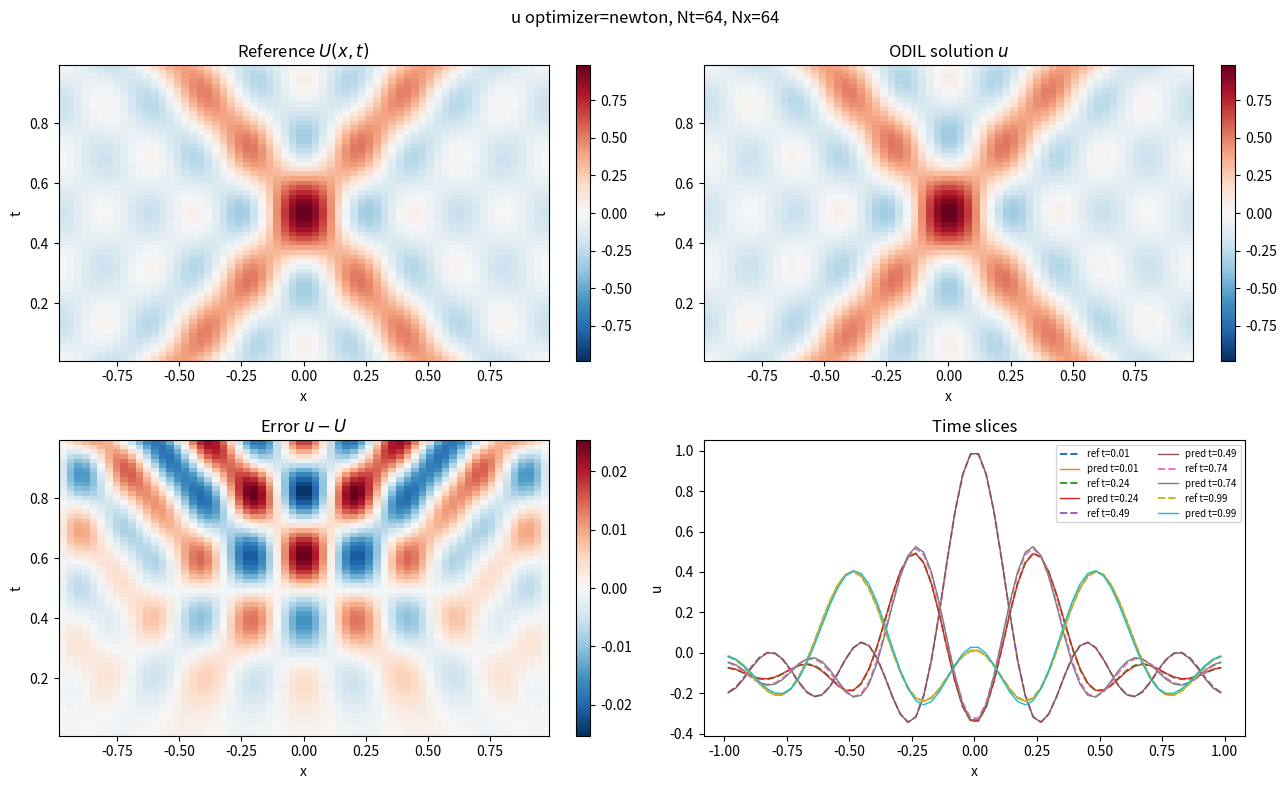
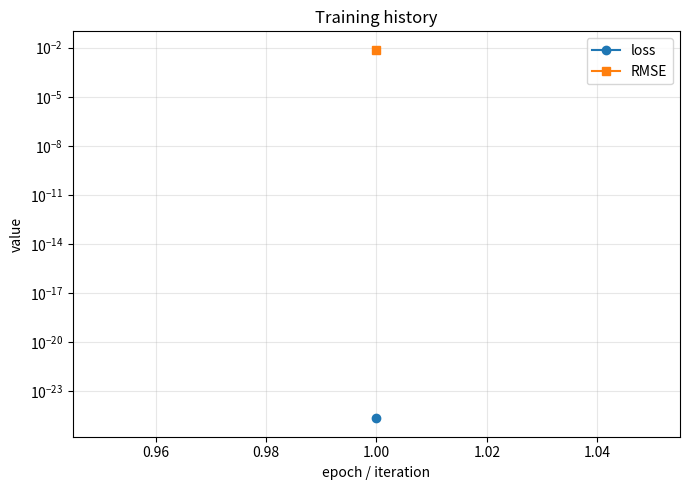

Write the Python code that produced these figures, in order.
#!/usr/bin/env python3
"""
Mac-friendly standalone reproduction of cselab/odil examples/wave/wave.py.

Goal:
  Reproduce the ODIL wave-equation example without importing odil, TensorFlow, or JAX.
  This avoids common macOS backend crashes while keeping the discretization and
  command-line style close to the official example.

Required packages:
  pip install numpy scipy matplotlib

Examples:
  python wave_mac_standalone.py --optimizer newton --Nt 25 --Nx 25 --outdir out_wave_mac
  python wave_mac_standalone.py --optimizer lbfgsb --Nt 25 --Nx 25 --outdir out_wave_mac_lbfgs

Notes:conda --version
  - This script implements the non-multigrid wave case.
  - Newton is implemented as a sparse linear solve because the wave residual is linear.
  - L-BFGS-B minimizes mean squared discrete residuals from zero initial guess.
"""

import argparse
import csv
import os
import time
from pathlib import Path

import numpy as np
import scipy.optimize as opt
import scipy.sparse as sp
import scipy.sparse.linalg as spla

import matplotlib
matplotlib.use("Agg")
import matplotlib.pyplot as plt


# ---------------------------------------------------------------------
# 1. Exact solution, consistent with the official GitHub wave.py source.
#
# Official source uses:
#   cos((x - t + 0.5) * k) + cos((x + t - 0.5) * k)
# and divides by 2*len([1,2,3,4,5]) = 10.
# ---------------------------------------------------------------------

def get_exact(t, x):
    t = np.asarray(t, dtype=float)
    x = np.asarray(x, dtype=float)

    u = np.zeros_like(x, dtype=float)
    ut = np.zeros_like(x, dtype=float)

    for i in [1, 2, 3, 4, 5]:
        k = i * np.pi

        a = (x - t + 0.5) * k
        b = (x + t - 0.5) * k

        u += np.cos(a) + np.cos(b)

        # d/dt cos((x-t+0.5)k) =  k sin((x-t+0.5)k)
        # d/dt cos((x+t-0.5)k) = -k sin((x+t-0.5)k)
        ut += k * np.sin(a) - k * np.sin(b)

    u /= 10.0
    ut /= 10.0

    return u, ut


# ---------------------------------------------------------------------
# 2. Grid and sparse residual construction.
#
# We build residual r(z) = A z - b.
# z contains all unknown grid values u[n, i], flattened in row-major order.
#
# This follows the official operator_wave structure:
#   u_t_tm  = (u - u_tm) / dt
#   u_t_tmm = (u_tm - u_tmm) / dt, replaced by init_ut at it == 1
#   u_tt    = (u_t_tm - u_t_tmm) / dt
#   u_xx    = (u_xm - 2*u_tm + u_xp) / dx^2
#   fu      = u_tt - u_xx
#   at it==0, fu = (u - (init_u + 0.5*dt*init_ut)) * kimp
# ---------------------------------------------------------------------

def extrap_quadh(u2, u1, ub):
    """
    Quadratic ghost-cell extrapolation used in the paper/source logic:
        ghost = (u2 - 6*u1 + 8*ub) / 3
    where ub is the boundary value.
    """
    return (u2 - 6.0 * u1 + 8.0 * ub) / 3.0


def make_grid(Nt, Nx):
    lower_t, upper_t = 0.0, 1.0
    lower_x, upper_x = -1.0, 1.0

    dt = (upper_t - lower_t) / Nt
    dx = (upper_x - lower_x) / Nx

    # Cell centers, consistent with ODIL Domain points.
    t = lower_t + (np.arange(Nt) + 0.5) * dt
    x = lower_x + (np.arange(Nx) + 0.5) * dx

    tt, xx = np.meshgrid(t, x, indexing="ij")

    ref_u, ref_ut = get_exact(tt, xx)
    left_u, _ = get_exact(t, np.full_like(t, lower_x))
    right_u, _ = get_exact(t, np.full_like(t, upper_x))
    init_u, init_ut = get_exact(np.zeros_like(x), x)

    return {
        "Nt": Nt,
        "Nx": Nx,
        "dt": dt,
        "dx": dx,
        "t": t,
        "x": x,
        "tt": tt,
        "xx": xx,
        "ref_u": ref_u,
        "ref_ut": ref_ut,
        "left_u": left_u,
        "right_u": right_u,
        "init_u": init_u,
        "init_ut": init_ut,
    }


def build_wave_system(grid, kimp=1.0, apply_right_bc=True):
    Nt = grid["Nt"]
    Nx = grid["Nx"]
    dt = grid["dt"]
    dx = grid["dx"]

    left_u = grid["left_u"]
    right_u = grid["right_u"]
    init_u = grid["init_u"]
    init_ut = grid["init_ut"]

    rows, cols, data = [], [], []
    rhs = []
    row = 0

    def index(n, i):
        return n * Nx + i

    def add_coeff(n, i, value):
        nonlocal row
        rows.append(row)
        cols.append(index(n, i))
        data.append(float(value))

    def add_u_with_halo(n, i, value):
        """
        Add value * u[n, i] to the current residual row.

        If i is outside the spatial domain, replace by quadratic ghost-cell
        extrapolation using boundary data. This matches the halo-cell idea in
        the official wave.py and the paper.
        """
        const = 0.0

        if 0 <= i < Nx:
            add_coeff(n, i, value)

        elif i == -1:
            # Left ghost cell:
            # u_ghost = (u[n,1] - 6*u[n,0] + 8*U_left[n]) / 3
            add_coeff(n, 1, value / 3.0)
            add_coeff(n, 0, -6.0 * value / 3.0)
            const += value * (8.0 * left_u[n] / 3.0)

        elif i == Nx:
            if not apply_right_bc:
                # Fallback: zero-gradient-like copy. The official raw source
                # currently comments out the right boundary line, but the paper
                # includes it. Default is apply_right_bc=True.
                add_coeff(n, Nx - 1, value)
            else:
                # Right ghost cell:
                # u_ghost = (u[n,Nx-2] - 6*u[n,Nx-1] + 8*U_right[n]) / 3
                add_coeff(n, Nx - 2, value / 3.0)
                add_coeff(n, Nx - 1, -6.0 * value / 3.0)
                const += value * (8.0 * right_u[n] / 3.0)

        else:
            raise ValueError("Requested halo index is too far from the domain.")

        return const

    def add_minus_laplace_x(n, i):
        """
        Add -u_xx at time layer n:
            -(u[i-1] - 2*u[i] + u[i+1]) / dx^2
        """
        const = 0.0
        const += add_u_with_halo(n, i - 1, -1.0 / dx**2)
        const += add_u_with_halo(n, i,      2.0 / dx**2)
        const += add_u_with_halo(n, i + 1, -1.0 / dx**2)
        return const

    for n in range(Nt):
        for i in range(Nx):
            const = 0.0

            if n == 0:
                # Official source:
                #   u0 = init_u + 0.5*dt*init_ut
                #   fu = (u - u0) * kimp
                u0 = init_u[i] + 0.5 * dt * init_ut[i]
                add_coeff(n, i, kimp)
                const += -kimp * u0

            elif n == 1:
                # u_tt = ((u^1-u^0)/dt - init_ut) / dt
                # fu = u_tt - u_xx(u^0)
                add_coeff(n, i, 1.0 / dt**2)
                add_coeff(n - 1, i, -1.0 / dt**2)
                const += -init_ut[i] / dt
                const += add_minus_laplace_x(n - 1, i)

            else:
                # u_tt = (u^n - 2u^{n-1} + u^{n-2}) / dt^2
                # fu = u_tt - u_xx(u^{n-1})
                add_coeff(n, i, 1.0 / dt**2)
                add_coeff(n - 1, i, -2.0 / dt**2)
                add_coeff(n - 2, i, 1.0 / dt**2)
                const += add_minus_laplace_x(n - 1, i)

            # Residual row is A*z + const, i.e. A*z - b with b=-const.
            rhs.append(-const)
            row += 1

    A = sp.csr_matrix((data, (rows, cols)), shape=(Nt * Nx, Nt * Nx))
    b = np.array(rhs, dtype=float)

    return A, b


# ---------------------------------------------------------------------
# 3. Optimizers.
# ---------------------------------------------------------------------

def rmse(u, ref_u):
    return float(np.sqrt(np.mean((u - ref_u) ** 2)))


def relative_rmse(u, ref_u):
    denom = np.sqrt(np.mean(ref_u ** 2))
    if denom == 0:
        return np.nan
    return float(np.sqrt(np.mean((u - ref_u) ** 2)) / denom)


def residual_loss(A, b, z):
    r = A @ z - b
    return float(np.mean(r ** 2))


def solve_newton(A, b):
    """
    For this linear wave-equation residual, ODIL+Newton reduces to a sparse
    linear solve. We first try spsolve; if the matrix is singular/ill-conditioned,
    we fall back to lsqr.
    """
    t0 = time.perf_counter()

    try:
        z = spla.spsolve(A, b)
        if not np.all(np.isfinite(z)):
            raise RuntimeError("spsolve returned non-finite values")
        solver = "spsolve"
    except Exception:
        out = spla.lsqr(A, b, atol=1e-12, btol=1e-12, iter_lim=20000)
        z = out[0]
        solver = "lsqr"

    elapsed = time.perf_counter() - t0
    return z, elapsed, solver


def solve_lbfgsb(A, b, maxiter=5000, gtol=1e-10, ftol=1e-14, report_every=10):
    N = A.shape[1]
    history = []
    start = time.perf_counter()

    def fun_and_jac(z):
        r = A @ z - b
        f = np.mean(r ** 2)
        g = (2.0 / r.size) * (A.T @ r)
        return f, np.asarray(g)

    def callback(z):
        it = len(history)
        if it % report_every == 0:
            f = residual_loss(A, b, z)
            history.append((it, f, time.perf_counter() - start))
        else:
            # Keep count without storing too much.
            history.append((it, np.nan, time.perf_counter() - start))

    result = opt.minimize(
        fun=lambda z: fun_and_jac(z)[0],
        x0=np.zeros(N, dtype=float),
        jac=lambda z: fun_and_jac(z)[1],
        method="L-BFGS-B",
        callback=callback,
        options={
            "maxiter": maxiter,
            "gtol": gtol,
            "ftol": ftol,
            "maxls": 50,
        },
    )

    elapsed = time.perf_counter() - start
    return result.x, elapsed, result, history


# ---------------------------------------------------------------------
# 4. Plotting and output.
# ---------------------------------------------------------------------

def write_log_header(path, args, grid):
    with open(path, "w", encoding="utf-8") as f:
        f.write("# wave_mac_standalone.py\n")
        f.write(f"# optimizer={args.optimizer}\n")
        f.write(f"# Nt={args.Nt}, Nx={args.Nx}, kimp={args.kimp}\n")
        f.write(f"# dt={grid['dt']}, dx={grid['dx']}\n")
        f.write("# epoch, loss, error_u, rel_error_u, elapsed\n")


def append_log(path, epoch, loss, error_u, rel_error_u, elapsed):
    with open(path, "a", encoding="utf-8") as f:
        f.write(f"{epoch},{loss:.16e},{error_u:.16e},{rel_error_u:.16e},{elapsed:.8f}\n")


def save_data_csv(path, grid, u):
    Nt, Nx = grid["Nt"], grid["Nx"]
    with open(path, "w", newline="", encoding="utf-8") as f:
        writer = csv.writer(f)
        writer.writerow(["n", "i", "t", "x", "u_pred", "u_ref", "error"])
        for n in range(Nt):
            for i in range(Nx):
                writer.writerow([
                    n,
                    i,
                    grid["t"][n],
                    grid["x"][i],
                    u[n, i],
                    grid["ref_u"][n, i],
                    u[n, i] - grid["ref_u"][n, i],
                ])


def plot_solution(grid, u, outpath, title=None):
    ref_u = grid["ref_u"]
    err = u - ref_u

    t = grid["t"]
    x = grid["x"]

    vmax = max(abs(np.max(ref_u)), abs(np.min(ref_u)), 1e-12)
    evmax = max(abs(np.max(err)), abs(np.min(err)), 1e-12)

    fig = plt.figure(figsize=(13, 8))

    ax1 = fig.add_subplot(2, 2, 1)
    im1 = ax1.imshow(
        ref_u,
        origin="lower",
        aspect="auto",
        extent=[x[0], x[-1], t[0], t[-1]],
        cmap="RdBu_r",
        vmin=-vmax,
        vmax=vmax,
    )
    ax1.set_title("Reference $U(x,t)$")
    ax1.set_xlabel("x")
    ax1.set_ylabel("t")
    fig.colorbar(im1, ax=ax1, fraction=0.046)

    ax2 = fig.add_subplot(2, 2, 2)
    im2 = ax2.imshow(
        u,
        origin="lower",
        aspect="auto",
        extent=[x[0], x[-1], t[0], t[-1]],
        cmap="RdBu_r",
        vmin=-vmax,
        vmax=vmax,
    )
    ax2.set_title("ODIL solution $u$")
    ax2.set_xlabel("x")
    ax2.set_ylabel("t")
    fig.colorbar(im2, ax=ax2, fraction=0.046)

    ax3 = fig.add_subplot(2, 2, 3)
    im3 = ax3.imshow(
        err,
        origin="lower",
        aspect="auto",
        extent=[x[0], x[-1], t[0], t[-1]],
        cmap="RdBu_r",
        vmin=-evmax,
        vmax=evmax,
    )
    ax3.set_title("Error $u-U$")
    ax3.set_xlabel("x")
    ax3.set_ylabel("t")
    fig.colorbar(im3, ax=ax3, fraction=0.046)

    ax4 = fig.add_subplot(2, 2, 4)
    nslices = min(5, grid["Nt"])
    slice_ids = np.linspace(0, grid["Nt"] - 1, nslices, dtype=int)
    for n in slice_ids:
        ax4.plot(x, ref_u[n, :], linestyle="--", linewidth=1.4, label=f"ref t={t[n]:.2f}")
        ax4.plot(x, u[n, :], linewidth=1.0, label=f"pred t={t[n]:.2f}")
    ax4.set_title("Time slices")
    ax4.set_xlabel("x")
    ax4.set_ylabel("u")
    ax4.legend(fontsize=7, ncol=2)

    if title:
        fig.suptitle(title)

    fig.tight_layout()
    fig.savefig(outpath, dpi=180)
    plt.close(fig)


def plot_history(log_path, outpath):
    rows = []
    with open(log_path, "r", encoding="utf-8") as f:
        for line in f:
            if line.startswith("#") or not line.strip():
                continue
            parts = line.strip().split(",")
            if len(parts) != 5:
                continue
            rows.append([float(p) for p in parts])

    if not rows:
        return

    arr = np.array(rows)
    epoch = arr[:, 0]
    loss = arr[:, 1]
    err = arr[:, 2]

    fig = plt.figure(figsize=(7, 5))
    ax = fig.add_subplot(1, 1, 1)
    ax.semilogy(epoch, loss, marker="o", label="loss")
    ax.semilogy(epoch, err, marker="s", label="RMSE")
    ax.set_xlabel("epoch / iteration")
    ax.set_ylabel("value")
    ax.set_title("Training history")
    ax.grid(True, which="both", alpha=0.3)
    ax.legend()
    fig.tight_layout()
    fig.savefig(outpath, dpi=180)
    plt.close(fig)


# ---------------------------------------------------------------------
# 5. CLI.
# ---------------------------------------------------------------------

def parse_args():
    parser = argparse.ArgumentParser(
        formatter_class=argparse.ArgumentDefaultsHelpFormatter,
        description="Mac-friendly standalone ODIL wave-equation reproduction.",
    )

    # Same core names as official examples/wave/wave.py.
    parser.add_argument("--Nt", type=int, default=64, help="Grid size in t")
    parser.add_argument("--Nx", type=int, default=64, help="Grid size in x")
    parser.add_argument("--kimp", type=float, default=1.0, help="Factor to impose initial conditions")
    parser.add_argument("--optimizer", choices=["newton", "lbfgsb"], default="newton")
    parser.add_argument("--multigrid", type=int, default=0, help="Accepted for compatibility; this standalone script supports only 0")
    parser.add_argument("--outdir", type=str, default="out_wave_mac")
    parser.add_argument("--plotext", type=str, default="png")
    parser.add_argument("--plot_title", type=int, default=1)
    parser.add_argument("--right_bc", type=int, default=1, help="Apply right boundary halo condition")

    # L-BFGS options.
    parser.add_argument("--maxiter", type=int, default=5000)
    parser.add_argument("--report_every", type=int, default=10)
    parser.add_argument("--ftol", type=float, default=1e-14)
    parser.add_argument("--gtol", type=float, default=1e-10)

    # Output options.
    parser.add_argument("--dump_data", action="store_true", help="Save solution values to CSV")
    parser.add_argument("--no_plot", action="store_true", help="Disable plotting")

    return parser.parse_args()


def main():
    args = parse_args()

    if args.multigrid != 0:
        print("Warning: this standalone Mac version implements the non-multigrid wave example only.")
        print("         Continuing with --multigrid 0 behavior.")

    outdir = Path(args.outdir)
    outdir.mkdir(parents=True, exist_ok=True)

    grid = make_grid(args.Nt, args.Nx)
    A, b = build_wave_system(grid, kimp=args.kimp, apply_right_bc=bool(args.right_bc))

    log_path = outdir / "train.log"
    write_log_header(log_path, args, grid)

    print(f"Grid: Nt={args.Nt}, Nx={args.Nx}, parameters={args.Nt * args.Nx}")
    print(f"Optimizer: {args.optimizer}")
    print(f"Output directory: {outdir}")

    if args.optimizer == "newton":
        z, elapsed, solver = solve_newton(A, b)
        u = z.reshape(args.Nt, args.Nx)

        loss = residual_loss(A, b, z)
        err = rmse(u, grid["ref_u"])
        relerr = relative_rmse(u, grid["ref_u"])

        append_log(log_path, 1, loss, err, relerr, elapsed)

        print(f"Linear solver: {solver}")
        print(f"loss: {loss:.6e}")
        print(f"error_u RMSE: {err:.6e}")
        print(f"relative_error_u: {relerr:.6e}")
        print(f"time: {elapsed:.6f} s")

    else:
        z, elapsed, result, history = solve_lbfgsb(
            A,
            b,
            maxiter=args.maxiter,
            gtol=args.gtol,
            ftol=args.ftol,
            report_every=args.report_every,
        )
        u = z.reshape(args.Nt, args.Nx)

        # Write compact history. Some callback rows contain nan; recompute for stored epochs is expensive,
        # so for final use exact values below.
        for ep, f, tm in history:
            if np.isfinite(f):
                uu = z.reshape(args.Nt, args.Nx) if ep == history[-1][0] else u
                append_log(log_path, int(ep), f, rmse(uu, grid["ref_u"]), relative_rmse(uu, grid["ref_u"]), tm)

        loss = residual_loss(A, b, z)
        err = rmse(u, grid["ref_u"])
        relerr = relative_rmse(u, grid["ref_u"])
        append_log(log_path, int(result.nit), loss, err, relerr, elapsed)

        print(f"success: {result.success}")
        print(f"message: {result.message}")
        print(f"iterations: {result.nit}")
        print(f"loss: {loss:.6e}")
        print(f"error_u RMSE: {err:.6e}")
        print(f"relative_error_u: {relerr:.6e}")
        print(f"time: {elapsed:.6f} s")

    if args.dump_data:
        save_data_csv(outdir / "data_00000.csv", grid, u)

    if not args.no_plot:
        title = f"u optimizer={args.optimizer}, Nt={args.Nt}, Nx={args.Nx}" if args.plot_title else None
        plot_solution(grid, u, outdir / f"u_00000.{args.plotext}", title=title)
        plot_history(log_path, outdir / f"history.{args.plotext}")
        print(f"Saved plot: {outdir / f'u_00000.{args.plotext}'}")
        print(f"Saved history: {outdir / f'history.{args.plotext}'}")

    with open(outdir / "done", "w", encoding="utf-8") as f:
        f.write("done\n")


if __name__ == "__main__":
    main()
